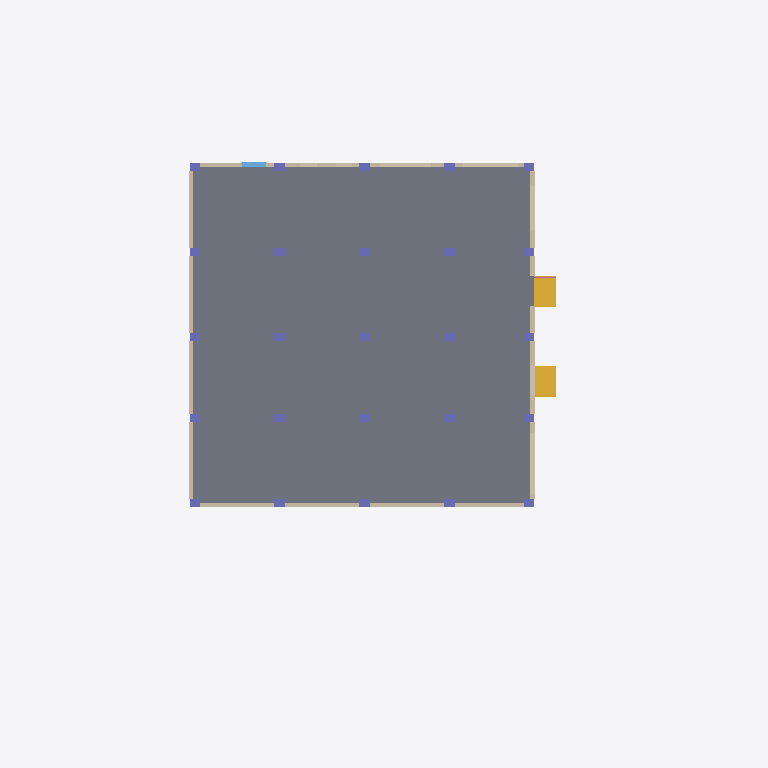
Plan cut of the same IFC building model at storey 'GFL' (level 0.00 m, cut at 1.40 m), seen from above with north up, elements coloured by IFC class: 25 columns (violet), 24 walls (beige), 2 stairs (yellow), 1 slab (grey), 1 window (light blue). Cut surfaces are drawn darker.
Extent 41.9 m × 31.5 m × 23.1 m (x, y, z). Storeys (6): NSL at -1.60 m; GFL at 0.00 m; 1st FL at 4.00 m; 2nd FL at 8.00 m; 3rd FL at 12.00 m; TOP at 16.00 m. Elements (1019): 865 IfcRailing, 110 IfcColumn, 27 IfcWall, 6 IfcSlab, 4 IfcBuildingElementProxy, 4 IfcStair, 1 IfcGeographicElement, 1 IfcRoof, 1 IfcWindow.

HEADER;
FILE_DESCRIPTION(('ViewDefinition [CoordinationView]','RevitIdentifiers [ContentGUID: e0e7faf2-f43b-4fd3-9e2b-1e0c283d8056, VersionGUID: 8aa76984-d2de-40dc-a939-d75f7a662263, NumberOfSaves: 2]','CoordinateReference [CoordinateBase: Shared Coordinates, ProjectSite: Default Site]'),'2;1');
FILE_NAME('Mudasir LLM-BIM.ifc','2025-09-19T19:50:55+08:00',(''),(''),'ODA SDAI 24.12','Autodesk Revit 25.3.0.46 (ENG) - IFC 25.3.0.46','');
FILE_SCHEMA(('IFC4X3'));
ENDSEC;
DATA;
#27=IFCPROJECT('3Wv$hoz3jFqvuh7WpNmd_c',#18,'0001',$,$,'Project Name','Project Status',(#22),#7732);
#58=IFCSITE('3Wv$hoz3jFqvuh7WpNmd_a',#18,'Default',$,$,#57,$,$,.ELEMENT.,(42,21,31,181945),(-71,-3,-24,-263305),0.0,$,$);
#32=IFCBUILDING('3Wv$hoz3jFqvuh7WpNmd_d',#18,'',$,$,#30,$,'',.ELEMENT.,$,$,#31);
#36=IFCBUILDINGSTOREY('1jPPtFfsPE8AfHe0jftuDw',#18,'NSL',$,'Level:8mm Head',#35,$,'NSL',.ELEMENT.,-1600.0);
#39=IFCBUILDINGSTOREY('3Zu5Bv0LOHrPC10026FoQQ',#18,'GFL',$,'Level:8mm Head',#38,$,'GFL',.ELEMENT.,0.0);
#43=IFCBUILDINGSTOREY('15Z0v90RiHrPC20026FoKR',#18,'1st FL',$,'Level:8mm Head',#42,$,'1st FL',.ELEMENT.,4000.0);
#47=IFCBUILDINGSTOREY('1jPPtFfsPE8AfHe0jftu9T',#18,'2nd FL',$,'Level:8mm Head',#46,$,'2nd FL',.ELEMENT.,8000.00000000026);
#51=IFCBUILDINGSTOREY('1jPPtFfsPE8AfHe0jftuq$',#18,'3rd FL',$,'Level:8mm Head',#50,$,'3rd FL',.ELEMENT.,12000.0);
#55=IFCBUILDINGSTOREY('1jPPtFfsPE8AfHe0jftusy',#18,'TOP',$,'Level:8mm Head',#54,$,'TOP',.ELEMENT.,16000.0);
#2385=IFCSLAB('1HdfZJUMf0EhQ4hSrvA4nv',#18,'Floor:Generic 150mm:356510',$,'Floor:Generic 150mm',#2372,#2384,'356510',.FLOOR.);
#3947=IFCSTAIR('1HdfZJUMf0EhQ4hSrvABaW',#18,'Assembled Stair:Stair:361927',$,'Assembled Stair:190mm max riser 250mm going',#3946,$,'361927',.STRAIGHT_RUN_STAIR.);
#3772=IFCSTAIR('1HdfZJUMf0EhQ4hSrvAB_4',#18,'Assembled Stair:Stair:361315',$,'Assembled Stair:190mm max riser 250mm going',#3771,$,'361315',.STRAIGHT_RUN_STAIR.);
#2915=IFCWALL('1HdfZJUMf0EhQ4hSrvA4Nd',#18,'Basic Wall:Brick Mas - 250mm-W01:358656',$,'Basic Wall:Brick Mas - 250mm-W01',#2903,#2914,'358656',.NOTDEFINED.);
#2997=IFCWALL('1HdfZJUMf0EhQ4hSrvA4RY',#18,'Basic Wall:Brick Mas - 250mm-W01:358917',$,'Basic Wall:Brick Mas - 250mm-W01',#2985,#2996,'358917',.NOTDEFINED.);
#2703=IFCWALL('1HdfZJUMf0EhQ4hSrvA4cI',#18,'Basic Wall:Brick Mas - 250mm-W01:357749',$,'Basic Wall:Brick Mas - 250mm-W01',#2688,#2702,'357749',.NOTDEFINED.);
#3228=IFCWALL('1HdfZJUMf0EhQ4hSrvA4T4',#18,'Basic Wall:Brick Mas - 250mm-W01:359331',$,'Basic Wall:Brick Mas - 250mm-W01',#3216,#3227,'359331',.NOTDEFINED.);
#3272=IFCWALL('1HdfZJUMf0EhQ4hSrvA41j',#18,'Basic Wall:Brick Mas - 250mm-W01:359562',$,'Basic Wall:Brick Mas - 250mm-W01',#3260,#3271,'359562',.NOTDEFINED.);
#2785=IFCWALL('1HdfZJUMf0EhQ4hSrvA4gB',#18,'Basic Wall:Brick Mas - 250mm-W01:357996',$,'Basic Wall:Brick Mas - 250mm-W01',#2773,#2784,'357996',.NOTDEFINED.);
#2839=IFCWALL('1HdfZJUMf0EhQ4hSrvA4i1',#18,'Basic Wall:Brick Mas - 250mm-W01:358374',$,'Basic Wall:Brick Mas - 250mm-W01',#2827,#2838,'358374',.NOTDEFINED.);
#3206=IFCWALL('1HdfZJUMf0EhQ4hSrvA4U_',#18,'Basic Wall:Brick Mas - 250mm-W01:359257',$,'Basic Wall:Brick Mas - 250mm-W01',#3172,#3205,'359257',.NOTDEFINED.);
#3250=IFCWALL('1HdfZJUMf0EhQ4hSrvA43y',#18,'Basic Wall:Brick Mas - 250mm-W01:359451',$,'Basic Wall:Brick Mas - 250mm-W01',#3238,#3249,'359451',.NOTDEFINED.);
#2877=IFCWALL('1HdfZJUMf0EhQ4hSrvA4I2',#18,'Basic Wall:Brick Mas - 250mm-W01:358501',$,'Basic Wall:Brick Mas - 250mm-W01',#2865,#2876,'358501',.NOTDEFINED.);
#3073=IFCWALL('1HdfZJUMf0EhQ4hSrvA4Qt',#18,'Basic Wall:Brick Mas - 250mm-W01:358992',$,'Basic Wall:Brick Mas - 250mm-W01',#3039,#3072,'358992',.NOTDEFINED.);
#2763=IFCWALL('1HdfZJUMf0EhQ4hSrvA4aN',#18,'Basic Wall:Brick Mas - 250mm-W01:357872',$,'Basic Wall:Brick Mas - 250mm-W01',#2751,#2762,'357872',.NOTDEFINED.);
#3692=IFCWALL('1HdfZJUMf0EhQ4hSrvA49w',#18,'Basic Wall:Brick Mas - 250mm-W01:360093',$,'Basic Wall:Brick Mas - 250mm-W01',#3680,#3691,'360093',.NOTDEFINED.);
#3578=IFCWALL('1HdfZJUMf0EhQ4hSrvA44y',#18,'Basic Wall:Brick Mas - 250mm-W01:359899',$,'Basic Wall:Brick Mas - 250mm-W01',#3544,#3577,'359899',.NOTDEFINED.);
#3490=IFCWALL('1HdfZJUMf0EhQ4hSrvA469',#18,'Basic Wall:Brick Mas - 250mm-W01:359790',$,'Basic Wall:Brick Mas - 250mm-W01',#3456,#3489,'359790',.NOTDEFINED.);
#5966=IFCWINDOW('2Afsc4qjv0tAavrrzwOvW6',#18,'M_Window-Casement-Double:1400 x 1800mm:375397',$,'M_Window-Casement-Double:1400 x 1800mm',#7730,#5962,'375397',1800.0,1400.0,.WINDOW.,.NOTDEFINED.,$);
#2975=IFCWALL('1HdfZJUMf0EhQ4hSrvA4Kd',#18,'Basic Wall:Brick Mas - 250mm-W01:358848',$,'Basic Wall:Brick Mas - 250mm-W01',#2963,#2974,'358848',.NOTDEFINED.);
#3670=IFCWALL('1HdfZJUMf0EhQ4hSrvA49d',#18,'Basic Wall:Brick Mas - 250mm-W01:360064',$,'Basic Wall:Brick Mas - 250mm-W01',#3658,#3669,'360064',.NOTDEFINED.);
#927=IFCCOLUMN('1HdfZJUMf0EhQ4hSrvA5Db',#18,'M_Rectangular Column:500 x 500mm C1:356226',$,'M_Rectangular Column:500 x 500mm C1',#926,#924,'356226',.COLUMN.);
#953=IFCCOLUMN('1HdfZJUMf0EhQ4hSrvA5Dh',#18,'M_Rectangular Column:500 x 500mm C1:356236',$,'M_Rectangular Column:500 x 500mm C1',#952,#950,'356236',.COLUMN.);
#979=IFCCOLUMN('1HdfZJUMf0EhQ4hSrvA5Dz',#18,'M_Rectangular Column:500 x 500mm C1:356250',$,'M_Rectangular Column:500 x 500mm C1',#978,#976,'356250',.COLUMN.);
#993=IFCCOLUMN('1HdfZJUMf0EhQ4hSrvA5Cj',#18,'M_Rectangular Column:500 x 500mm C1:356298',$,'M_Rectangular Column:500 x 500mm C1',#992,#989,'356298',.COLUMN.);
#1007=IFCCOLUMN('1HdfZJUMf0EhQ4hSrvA5Cp',#18,'M_Rectangular Column:500 x 500mm C1:356308',$,'M_Rectangular Column:500 x 500mm C1',#1006,#1003,'356308',.COLUMN.);
#1021=IFCCOLUMN('1HdfZJUMf0EhQ4hSrvA5C5',#18,'M_Rectangular Column:500 x 500mm C1:356322',$,'M_Rectangular Column:500 x 500mm C1',#1020,#1017,'356322',.COLUMN.);
#1047=IFCCOLUMN('1HdfZJUMf0EhQ4hSrvA5CR',#18,'M_Rectangular Column:400 x 400mm C2:356348',$,'M_Rectangular Column:400 x 400mm C2',#1046,#1043,'356348',.COLUMN.);
#1061=IFCCOLUMN('1HdfZJUMf0EhQ4hSrvA5CQ',#18,'M_Rectangular Column:400 x 400mm C2:356349',$,'M_Rectangular Column:400 x 400mm C2',#1060,#1057,'356349',.COLUMN.);
#1075=IFCCOLUMN('1HdfZJUMf0EhQ4hSrvA5CP',#18,'M_Rectangular Column:400 x 400mm C2:356350',$,'M_Rectangular Column:400 x 400mm C2',#1074,#1071,'356350',.COLUMN.);
#1089=IFCCOLUMN('1HdfZJUMf0EhQ4hSrvA5CO',#18,'M_Rectangular Column:400 x 400mm C2:356351',$,'M_Rectangular Column:400 x 400mm C2',#1088,#1085,'356351',.COLUMN.);
#1103=IFCCOLUMN('1HdfZJUMf0EhQ4hSrvA4pd',#18,'M_Rectangular Column:400 x 400mm C2:356352',$,'M_Rectangular Column:400 x 400mm C2',#1102,#1099,'356352',.COLUMN.);
#1117=IFCCOLUMN('1HdfZJUMf0EhQ4hSrvA4pc',#18,'M_Rectangular Column:400 x 400mm C2:356353',$,'M_Rectangular Column:400 x 400mm C2',#1116,#1113,'356353',.COLUMN.);
#1131=IFCCOLUMN('1HdfZJUMf0EhQ4hSrvA4pb',#18,'M_Rectangular Column:400 x 400mm C2:356354',$,'M_Rectangular Column:400 x 400mm C2',#1130,#1127,'356354',.COLUMN.);
#1145=IFCCOLUMN('1HdfZJUMf0EhQ4hSrvA4pa',#18,'M_Rectangular Column:400 x 400mm C2:356355',$,'M_Rectangular Column:400 x 400mm C2',#1144,#1141,'356355',.COLUMN.);
#1159=IFCCOLUMN('1HdfZJUMf0EhQ4hSrvA4pZ',#18,'M_Rectangular Column:400 x 400mm C2:356356',$,'M_Rectangular Column:400 x 400mm C2',#1158,#1155,'356356',.COLUMN.);
#3446=IFCWALL('1HdfZJUMf0EhQ4hSrvA47s',#18,'Basic Wall:Brick Mas - 250mm-W01:359697',$,'Basic Wall:Brick Mas - 250mm-W01',#3412,#3445,'359697',.NOTDEFINED.);
#751=IFCCOLUMN('1HdfZJUMf0EhQ4hSrvA5Fb',#18,'M_Rectangular Column:500 x 500mm C1:356098',$,'M_Rectangular Column:500 x 500mm C1',#750,#748,'356098',.COLUMN.);
#777=IFCCOLUMN('1HdfZJUMf0EhQ4hSrvA5Fa',#18,'M_Rectangular Column:500 x 500mm C1:356099',$,'M_Rectangular Column:500 x 500mm C1',#776,#773,'356099',.COLUMN.);
#791=IFCCOLUMN('1HdfZJUMf0EhQ4hSrvA5FZ',#18,'M_Rectangular Column:500 x 500mm C1:356100',$,'M_Rectangular Column:500 x 500mm C1',#790,#787,'356100',.COLUMN.);
#805=IFCCOLUMN('1HdfZJUMf0EhQ4hSrvA5FY',#18,'M_Rectangular Column:500 x 500mm C1:356101',$,'M_Rectangular Column:500 x 500mm C1',#804,#801,'356101',.COLUMN.);
#819=IFCCOLUMN('1HdfZJUMf0EhQ4hSrvA5FX',#18,'M_Rectangular Column:500 x 500mm C1:356102',$,'M_Rectangular Column:500 x 500mm C1',#818,#815,'356102',.COLUMN.);
#845=IFCCOLUMN('1HdfZJUMf0EhQ4hSrvA5Ei',#18,'M_Rectangular Column:500 x 500mm C1:356171',$,'M_Rectangular Column:500 x 500mm C1',#844,#842,'356171',.COLUMN.);
#859=IFCCOLUMN('1HdfZJUMf0EhQ4hSrvA5Eh',#18,'M_Rectangular Column:500 x 500mm C1:356172',$,'M_Rectangular Column:500 x 500mm C1',#858,#855,'356172',.COLUMN.);
#873=IFCCOLUMN('1HdfZJUMf0EhQ4hSrvA5Eg',#18,'M_Rectangular Column:500 x 500mm C1:356173',$,'M_Rectangular Column:500 x 500mm C1',#872,#869,'356173',.COLUMN.);
#887=IFCCOLUMN('1HdfZJUMf0EhQ4hSrvA5Ef',#18,'M_Rectangular Column:500 x 500mm C1:356174',$,'M_Rectangular Column:500 x 500mm C1',#886,#883,'356174',.COLUMN.);
#901=IFCCOLUMN('1HdfZJUMf0EhQ4hSrvA5Ee',#18,'M_Rectangular Column:500 x 500mm C1:356175',$,'M_Rectangular Column:500 x 500mm C1',#900,#897,'356175',.COLUMN.);
#2953=IFCWALL('1HdfZJUMf0EhQ4hSrvA4Mn',#18,'Basic Wall:Brick Mas - 250mm-W01:358742',$,'Basic Wall:Brick Mas - 250mm-W01',#2941,#2952,'358742',.NOTDEFINED.);
#3162=IFCWALL('1HdfZJUMf0EhQ4hSrvA4OF',#18,'Basic Wall:Brick Mas - 250mm-W01:359144',$,'Basic Wall:Brick Mas - 250mm-W01',#3128,#3161,'359144',.NOTDEFINED.);
#3534=IFCWALL('1HdfZJUMf0EhQ4hSrvA45m',#18,'Basic Wall:Brick Mas - 250mm-W01:359831',$,'Basic Wall:Brick Mas - 250mm-W01',#3500,#3533,'359831',.NOTDEFINED.);
#3600=IFCWALL('1HdfZJUMf0EhQ4hSrvA4BR',#18,'Basic Wall:Brick Mas - 250mm-W01:359996',$,'Basic Wall:Brick Mas - 250mm-W01',#3588,#3599,'359996',.NOTDEFINED.);
#3762=IFCWALL('1HdfZJUMf0EhQ4hSrvA48y',#18,'Basic Wall:Brick Mas - 250mm-W01:360155',$,'Basic Wall:Brick Mas - 250mm-W01',#3750,#3761,'360155',.NOTDEFINED.);
#3118=IFCWALL('1HdfZJUMf0EhQ4hSrvA4Pd',#18,'Basic Wall:Brick Mas - 250mm-W01:359040',$,'Basic Wall:Brick Mas - 250mm-W01',#3084,#3117,'359040',.NOTDEFINED.);
ENDSEC;
